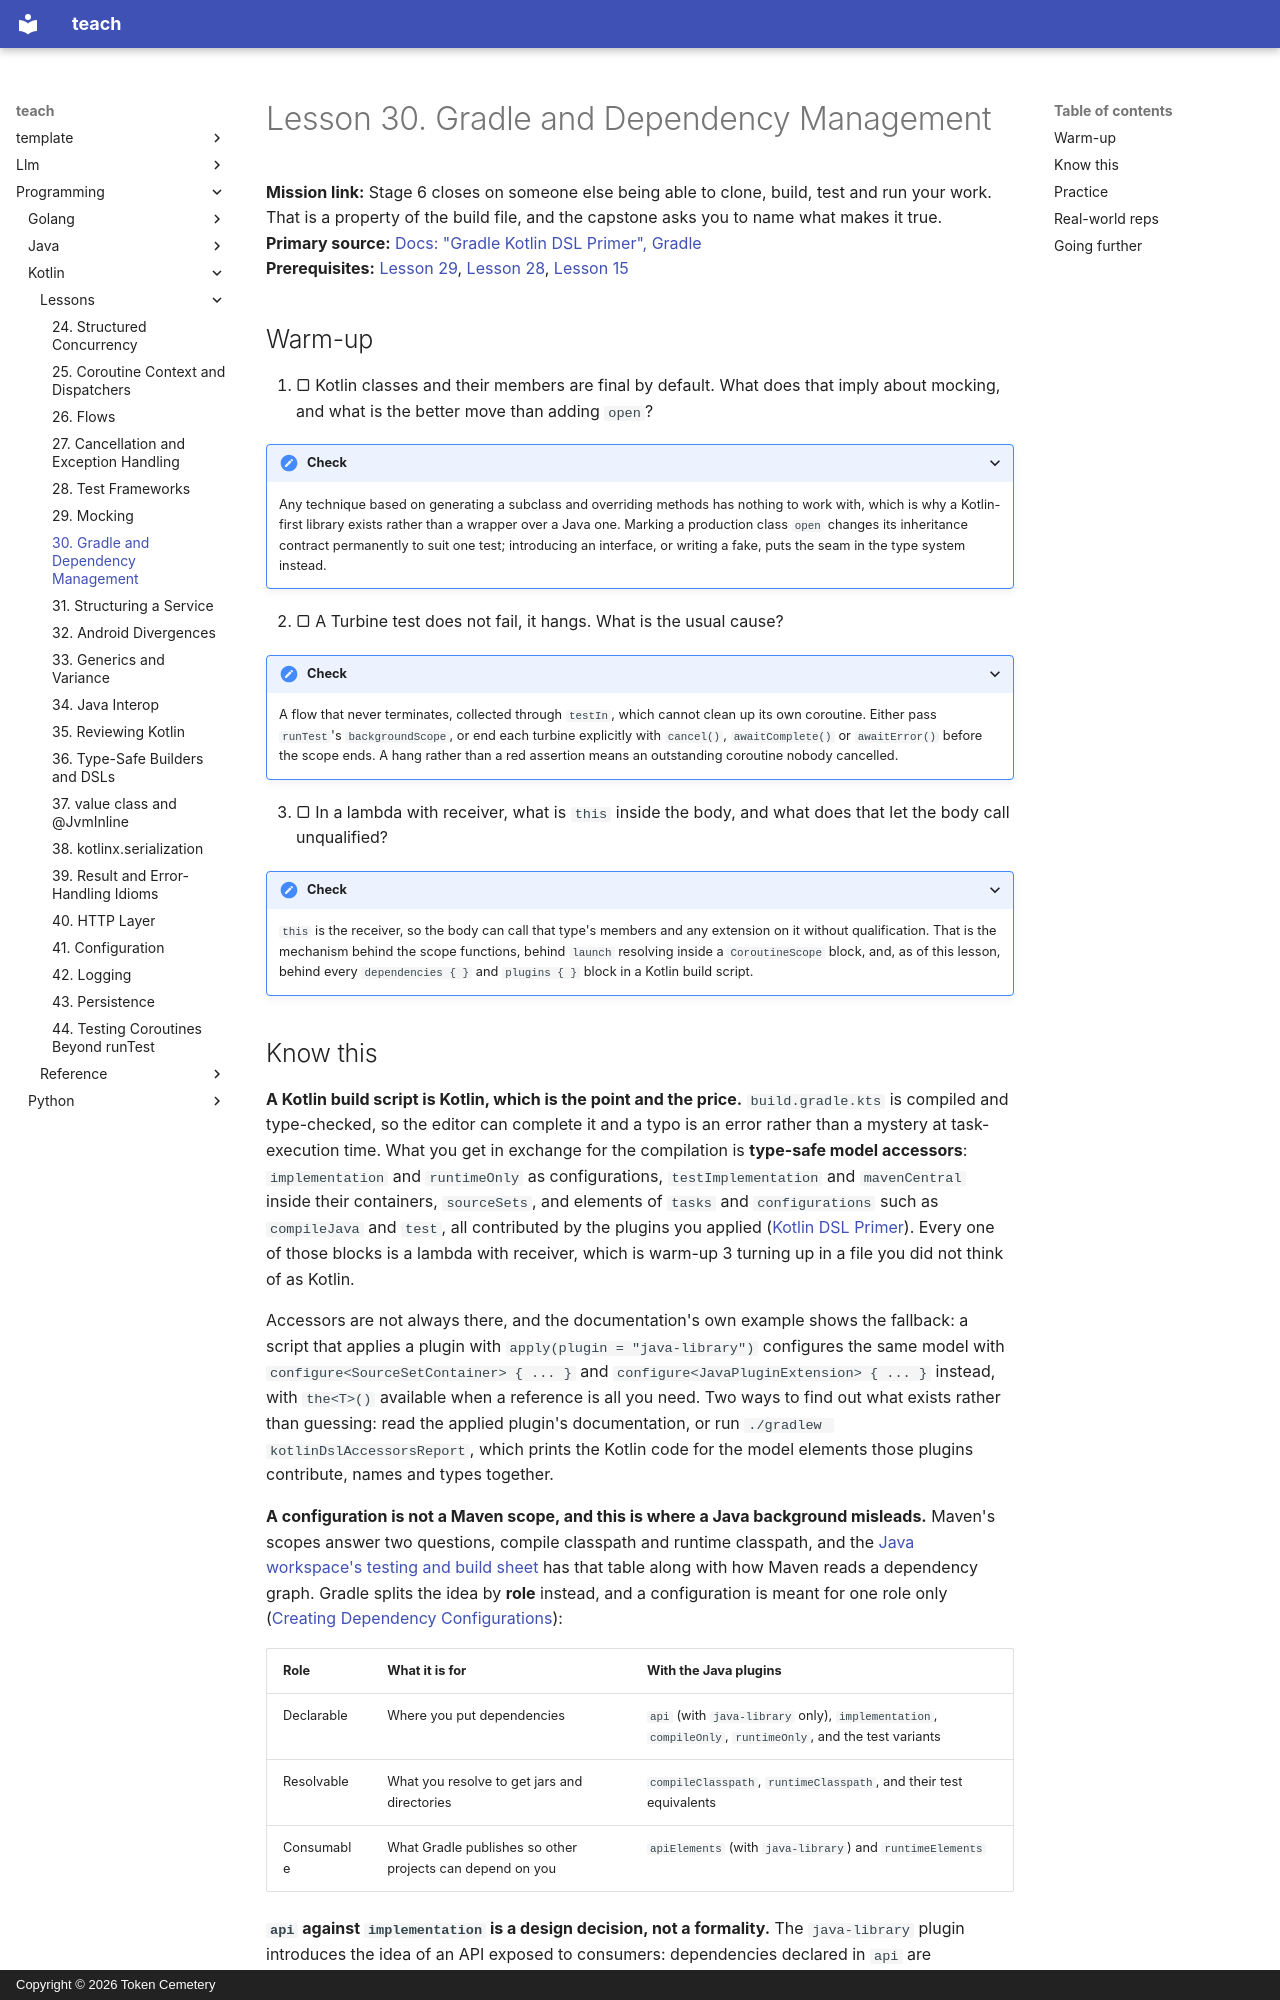

repository: TokenCemetery/teach · page: programming/kotlin/lessons/0030-gradle-and-dependency-management/index.html · generator: mkdocs · copyright: Copyright © 2026 Token Cemetery

---
title: "30. Gradle and Dependency Management"
description: "The Kotlin DSL's type-safe accessors and where they run out, why a Gradle configuration is not a Maven scope, and the resolution rule that decides which version reaches the classpath"
type: lesson
---

# Lesson 30. Gradle and Dependency Management

**Mission link:** Stage 6 closes on someone else being able to clone, build, test and run your work. That is a property of the build file, and the capstone asks you to name what makes it true.
**Primary source:** [Docs: "Gradle Kotlin DSL Primer", Gradle](https://docs.gradle.org/current/userguide/kotlin_dsl.html)
**Prerequisites:** [Lesson 29](0029-mocking.md), [Lesson 28](0028-test-frameworks.md), [Lesson 15](0015-higher-order-functions-and-lambdas.md)

## Warm-up

1. ▢ Kotlin classes and their members are final by default. What does that imply about mocking, and what is the better move than adding `open`?

<details markdown="1"><summary>Check</summary>

Any technique based on generating a subclass and overriding methods has nothing to work with, which is why a Kotlin-first library exists rather than a wrapper over a Java one. Marking a production class `open` changes its inheritance contract permanently to suit one test; introducing an interface, or writing a fake, puts the seam in the type system instead.

</details>

2. ▢ A Turbine test does not fail, it hangs. What is the usual cause?

<details markdown="1"><summary>Check</summary>

A flow that never terminates, collected through `testIn`, which cannot clean up its own coroutine. Either pass `runTest`'s `backgroundScope`, or end each turbine explicitly with `cancel()`, `awaitComplete()` or `awaitError()` before the scope ends. A hang rather than a red assertion means an outstanding coroutine nobody cancelled.

</details>

3. ▢ In a lambda with receiver, what is `this` inside the body, and what does that let the body call unqualified?

<details markdown="1"><summary>Check</summary>

`this` is the receiver, so the body can call that type's members and any extension on it without qualification. That is the mechanism behind the scope functions, behind `launch` resolving inside a `CoroutineScope` block, and, as of this lesson, behind every `dependencies { }` and `plugins { }` block in a Kotlin build script.

</details>
